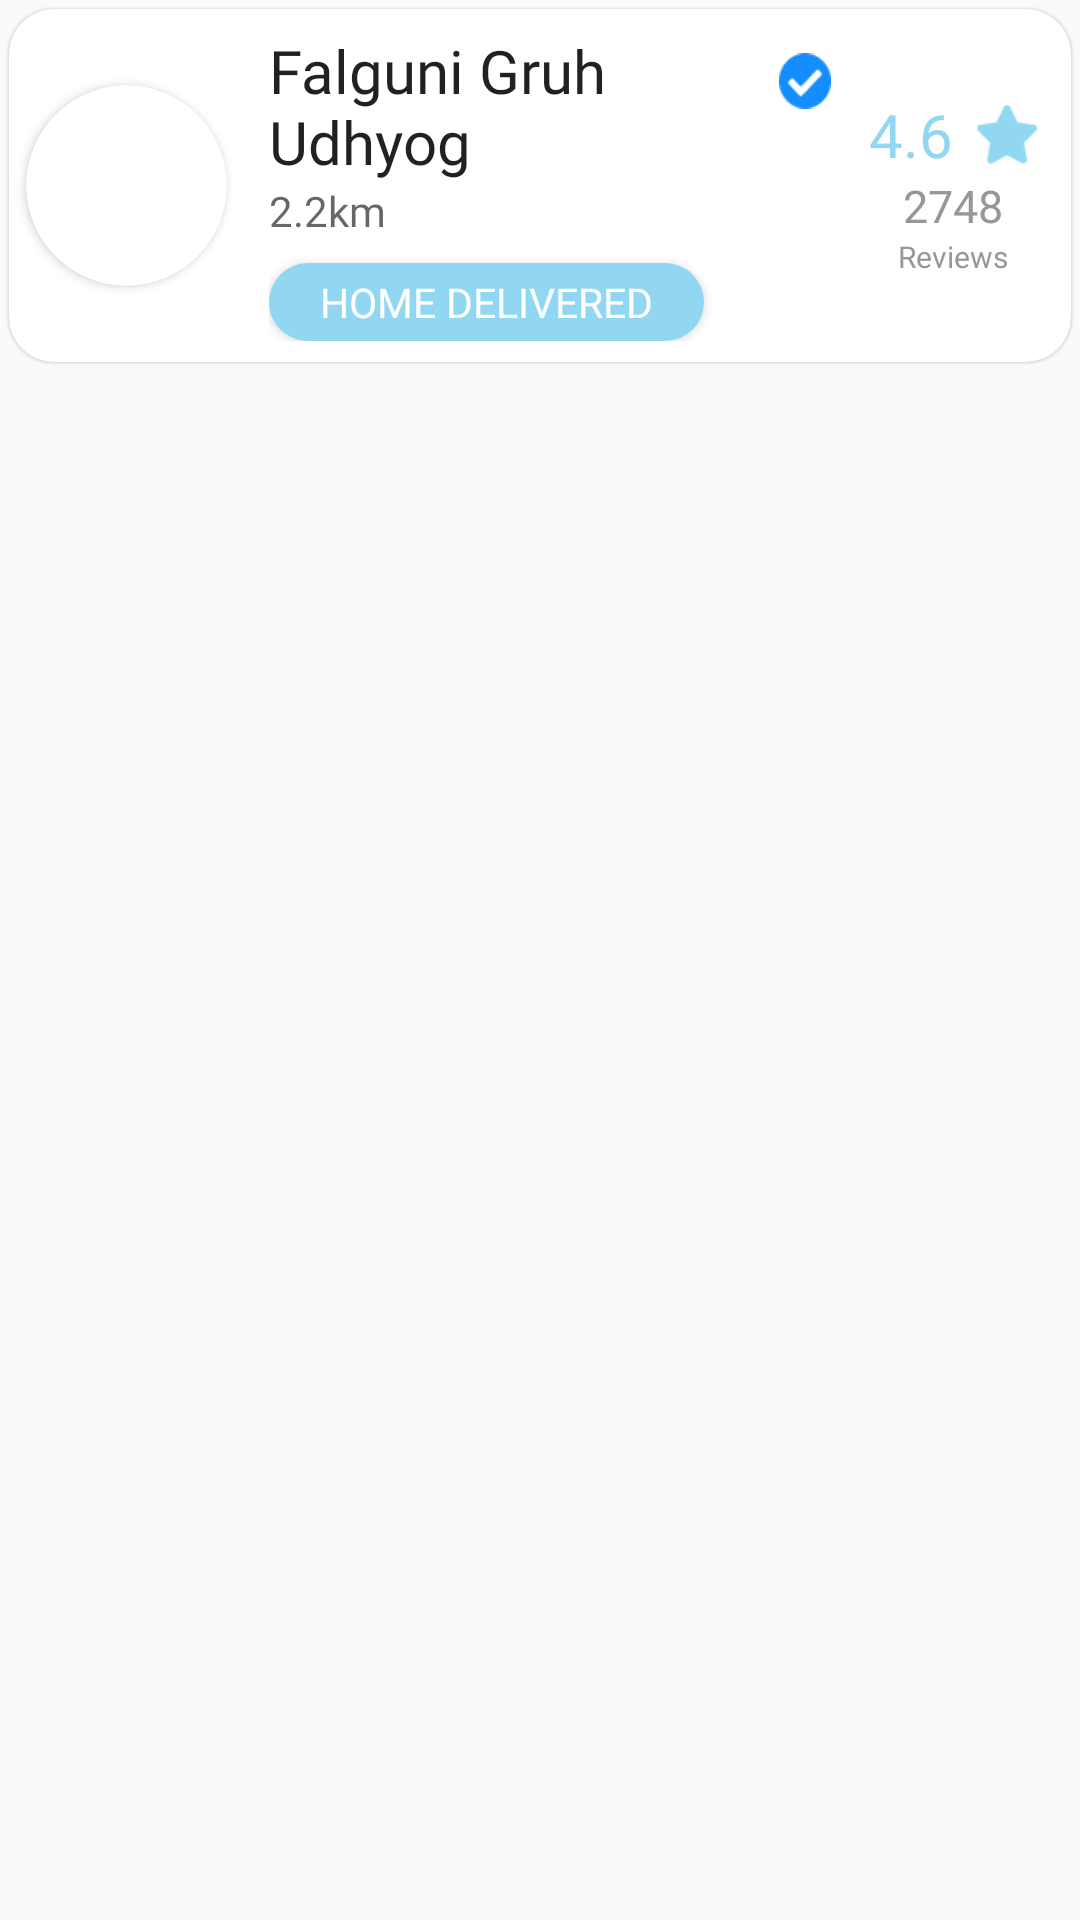

Write the Android layout XML for this screen, with the resource values it uses.
<!-- AndroidManifest.xml: application theme Theme.AppCompat.Light.NoActionBar -->
<!-- res/layout/seller_list_layout.xml -->
<?xml version="1.0" encoding="utf-8"?>
<RelativeLayout xmlns:android="http://schemas.android.com/apk/res/android"
    android:layout_width="match_parent"
    android:layout_height="wrap_content"
    xmlns:app="http://schemas.android.com/apk/res-auto"
    >

    <androidx.cardview.widget.CardView
        android:id="@+id/prodListItem"
        android:layout_width="match_parent"
        android:layout_height="wrap_content"
        app:cardElevation="0.5sp"
        app:cardCornerRadius="15sp"
        android:layout_margin="3dp">
        <LinearLayout
            android:layout_width="match_parent"
            android:layout_height="wrap_content"
            android:weightSum="15.5"
            android:gravity="center"
            android:orientation="horizontal">
                <androidx.cardview.widget.CardView
                    android:layout_width="0sp"
                    android:layout_height="67sp"
                    android:layout_weight="3"

                    android:elevation="40dp"
                    android:id="@+id/view2"
                    app:cardCornerRadius="40dp">


                    <ImageView
                        android:id="@+id/prodImg"
                        android:layout_gravity="center"
                        android:layout_width="match_parent"
                        android:layout_height="match_parent"
                        android:scaleType="centerCrop"
                        android:src="@drawable/noimg"/>









                </androidx.cardview.widget.CardView>
            <LinearLayout
                android:layout_width="0sp"
                android:layout_weight="9"
                android:weightSum="4"
                android:layout_height="wrap_content"
                android:orientation="vertical"
                android:layout_marginLeft="7sp"
                android:padding="7dp">

                <LinearLayout
                    android:weightSum="11"
                    android:layout_weight="1"
                    android:layout_width="match_parent"
                    android:layout_height="wrap_content">
                    <TextView
                        android:id="@+id/tv_name"
                        android:layout_weight="10"
                        android:layout_width="0sp"
                        android:layout_height="wrap_content"
                        android:text="Falguni Gruh Udhyog"
                        android:layout_gravity="center"
                        android:textSize="20sp"
                        android:fontFamily="@font/assistant_bold"
                        android:ellipsize="end"
                        android:textAppearance="@style/Base.TextAppearance.AppCompat.Large" />
                    <androidx.appcompat.widget.AppCompatImageView
                        android:layout_width="0sp"
                        android:layout_weight="1"
                        android:layout_height="30sp"
                        android:src="@drawable/verified_icon"
                        android:layout_marginTop="2sp"
                        />
                </LinearLayout>
                <TextView
                    android:id="@+id/tv_dist"
                    android:layout_weight="1"
                    android:layout_width="210sp"
                    android:layout_height="wrap_content"
                    android:fontFamily="@font/assistant_regular"
                    android:textSize="14sp"
                    android:text="2.2km"
                    android:textAppearance="@style/Base.TextAppearance.AppCompat.Medium" />

                <Button
                    android:layout_weight="1"
                    android:layout_marginTop="8sp"
                    android:layout_width="145sp"
                    android:layout_height="26sp"
                    android:text="HOME DELIVERED"
                    android:fontFamily="@font/assistant_bold"
                    android:textSize="13.5sp"
                    android:textColor="#FFF"
                    android:background="@drawable/seller_list_home_del_bg"/>



            </LinearLayout>
            <LinearLayout
                android:layout_width="0sp"
                android:layout_gravity="center"
                android:layout_height="wrap_content"
                android:layout_weight="3"
                android:weightSum="17"
                android:gravity="center"
                android:orientation="vertical">


                <LinearLayout
                    android:layout_width="match_parent"
                    android:gravity="center"
                    android:layout_height="0sp"

                    android:layout_weight="9"
                    android:orientation="horizontal">
                    <androidx.appcompat.widget.AppCompatTextView
                        android:layout_width="wrap_content"
                        android:layout_height="wrap_content"
                        android:text="4.6"
                        android:textSize="20sp"
                        android:fontFamily="@font/assistant_bold"
                        android:textColor="#91D7F2"
                        android:gravity="center"
                        />
                    <View
                        android:layout_width="20sp"
                        android:layout_height="20sp"
                        android:layout_gravity="center"
                        android:layout_marginStart="8sp"
                        android:background="@drawable/seller_list_rating_star"
                        />
                </LinearLayout>

                <TextView
                    android:layout_width="wrap_content"
                    android:layout_height="0sp"
                    android:text="2748"
                    android:gravity="bottom"
                    android:layout_weight="4"
                    android:textSize="15sp"
                    android:fontFamily="@font/assistant_regular"
                    android:textColor="#979797"
                    />
                <TextView
                    android:layout_width="wrap_content"
                    android:layout_height="0sp"
                    android:text="Reviews"
                    android:textSize="10sp"
                    android:layout_weight="4"
                    android:gravity="top"
                    android:fontFamily="@font/assistant_light"
                    android:textColor="#979797"
                    />


            </LinearLayout>
        </LinearLayout>
    </androidx.cardview.widget.CardView>


</RelativeLayout>
<!-- resources referenced by this layout -->
<resources>
  <!-- drawable seller_list_home_del_bg (drawable) -->
  <?xml version="1.0" encoding="utf-8"?>
  <shape xmlns:android="http://schemas.android.com/apk/res/android" android:shape="rectangle">
      <solid android:color="#91D7F2"/>
      <corners android:radius="15sp"/>
  </shape>
  <!-- drawable seller_list_rating_star: png bitmap (drawable, 830 bytes) -->
  <!-- drawable verified_icon: png bitmap (drawable, 913 bytes) -->
</resources>
